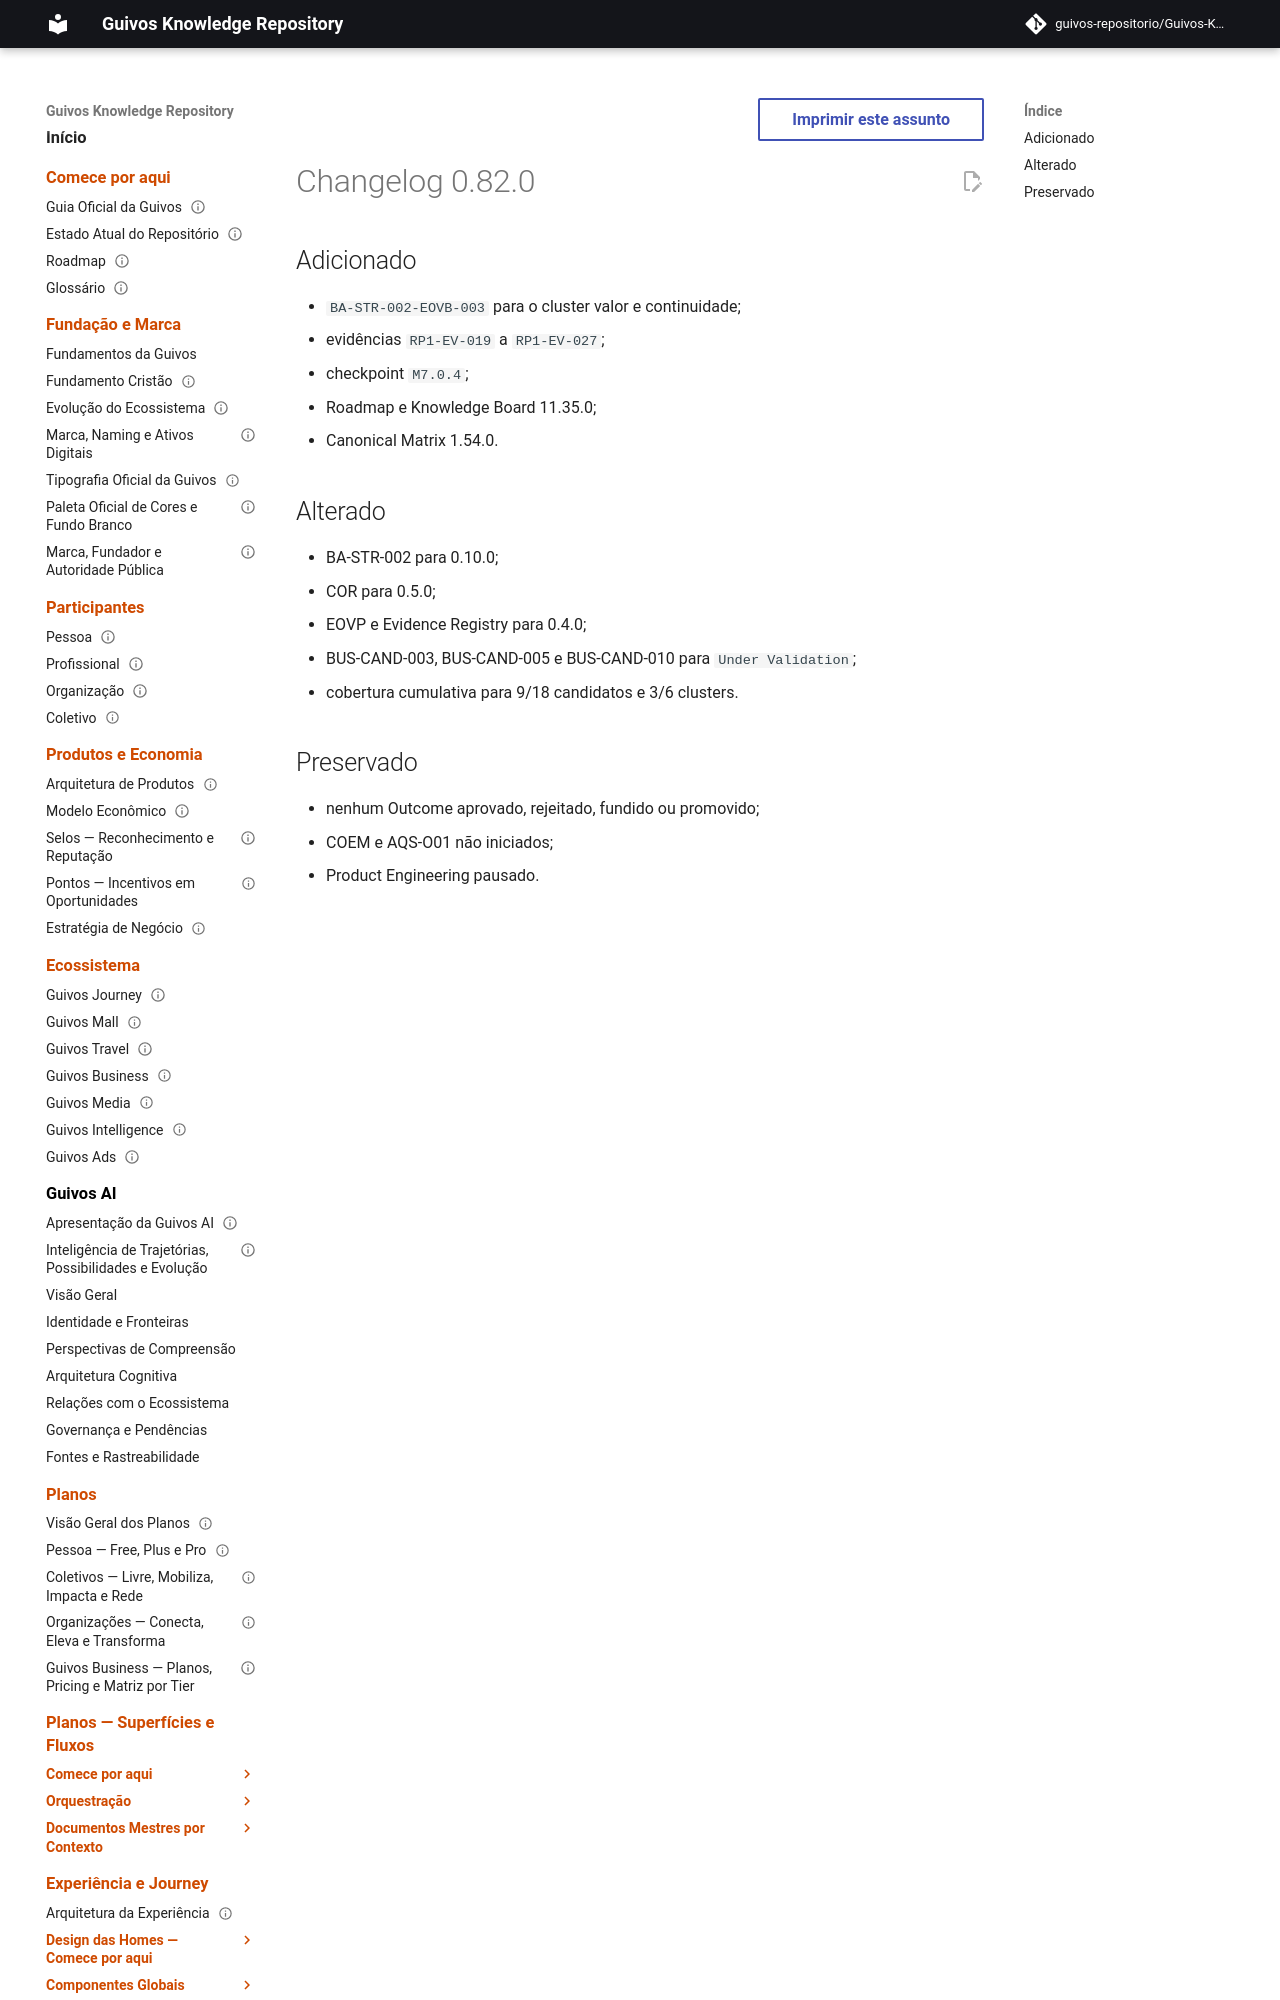

repository: guivos-repositorio/Guivos-Knowledge-Repository · page: project/changelog-0.82.0-ba-str-002-eovb-003/index.html · generator: mkdocs

---
id: GKR-CHANGELOG-0.82.0
title: Changelog 0.82.0 — External Validation Batch 03
status: active
version: 0.82.0
owner: Guivos
last_updated: 2026-07-23
related:
  - BA-STR-002-EOVB-003
---

# Changelog 0.82.0
